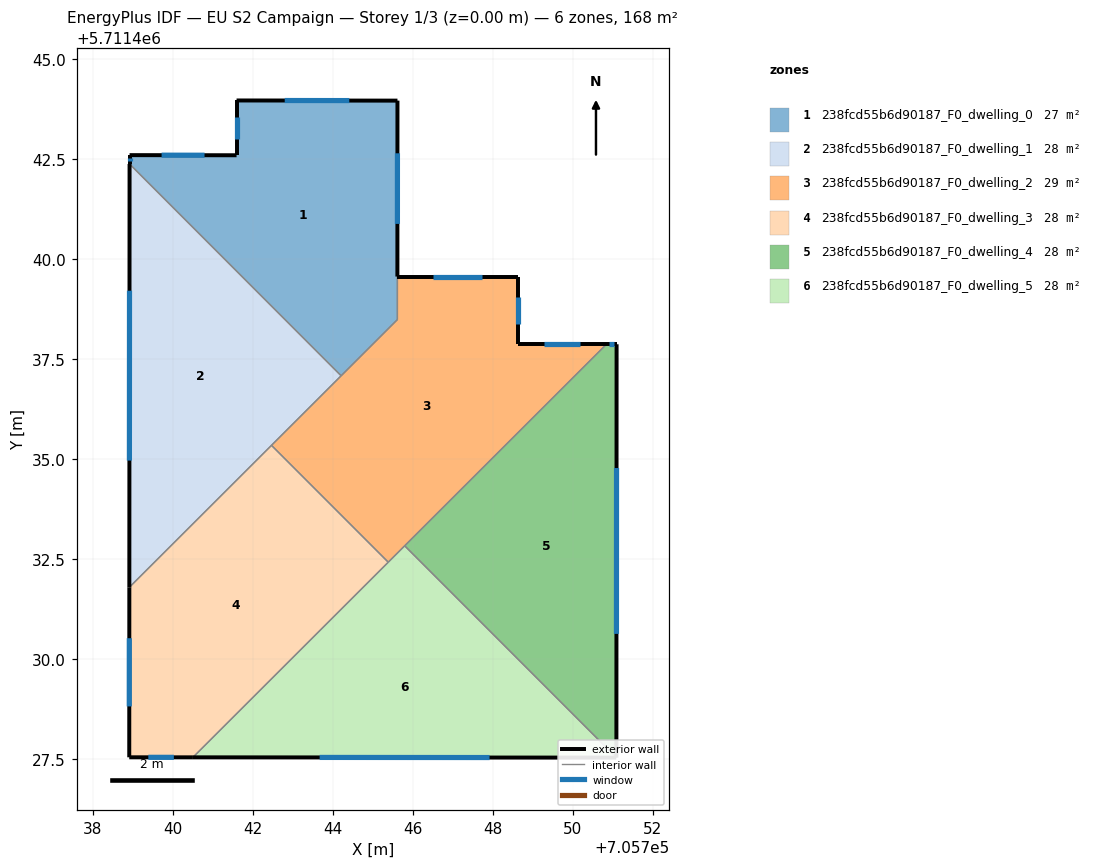
=== STOREY PLAN SPEC (per zone: floor XY polygon, exterior-wall plan segments, windows/doors) ===
zone 1: 238fcd55b6d90187_F0_dwelling_0  (27.4 m²)
  floor: (705745.61, 5711438.49) (705745.61, 5711443.97) (705741.59, 5711443.97) (705741.59, 5711442.60) (705738.92, 5711442.61) (705738.92, 5711442.38) (705744.21, 5711437.09)
  exterior wall: (705738.92, 5711442.38) – (705738.92, 5711442.61)  [0.2 m]
    window: (705738.92, 5711442.45) – (705738.92, 5711442.54)  [0.1 m²]
  exterior wall: (705738.92, 5711442.61) – (705741.59, 5711442.60)  [2.7 m]
    window: (705739.72, 5711442.61) – (705740.79, 5711442.60)  [1.3 m²]
  exterior wall: (705741.59, 5711442.60) – (705741.59, 5711443.97)  [1.4 m]
    window: (705741.59, 5711443.01) – (705741.59, 5711443.56)  [0.7 m²]
  exterior wall: (705741.59, 5711443.97) – (705745.61, 5711443.97)  [4.0 m]
    window: (705742.80, 5711443.97) – (705744.41, 5711443.97)  [1.9 m²]
  exterior wall: (705745.61, 5711443.97) – (705745.61, 5711439.57)  [4.4 m]
    window: (705745.61, 5711442.65) – (705745.61, 5711440.89)  [2.1 m²]
  interior walls: 3
zone 2: 238fcd55b6d90187_F0_dwelling_1  (28.0 m²)
  floor: (705744.21, 5711437.09) (705738.92, 5711442.38) (705738.91, 5711431.80)
  exterior wall: (705738.91, 5711431.80) – (705738.92, 5711442.38)  [10.6 m]
    window: (705738.91, 5711434.97) – (705738.92, 5711439.22)  [5.1 m²]
  interior walls: 3
zone 3: 238fcd55b6d90187_F0_dwelling_2  (28.6 m²)
  floor: (705750.84, 5711437.88) (705748.62, 5711437.88) (705748.62, 5711439.57) (705745.61, 5711439.57) (705745.61, 5711438.49) (705742.46, 5711435.35) (705745.39, 5711432.43)
  exterior wall: (705745.61, 5711439.57) – (705748.62, 5711439.57)  [3.0 m]
    window: (705746.51, 5711439.57) – (705747.72, 5711439.57)  [1.5 m²]
  exterior wall: (705748.62, 5711439.57) – (705748.62, 5711437.88)  [1.7 m]
    window: (705748.62, 5711439.06) – (705748.62, 5711438.38)  [0.8 m²]
  exterior wall: (705748.62, 5711437.88) – (705750.84, 5711437.88)  [2.2 m]
    window: (705749.29, 5711437.88) – (705750.18, 5711437.88)  [1.1 m²]
  interior walls: 6
zone 4: 238fcd55b6d90187_F0_dwelling_3  (28.0 m²)
  floor: (705745.39, 5711432.43) (705742.46, 5711435.35) (705738.91, 5711431.80) (705738.91, 5711427.55) (705740.50, 5711427.55)
  exterior wall: (705738.91, 5711427.55) – (705738.91, 5711431.80)  [4.3 m]
    window: (705738.91, 5711428.82) – (705738.91, 5711430.53)  [2.1 m²]
  exterior wall: (705740.50, 5711427.55) – (705738.91, 5711427.55)  [1.6 m]
    window: (705740.02, 5711427.55) – (705739.39, 5711427.55)  [0.8 m²]
  interior walls: 3
zone 5: 238fcd55b6d90187_F0_dwelling_4  (28.0 m²)
  floor: (705751.09, 5711427.54) (705751.09, 5711437.88) (705750.84, 5711437.88) (705745.80, 5711432.84)
  exterior wall: (705750.84, 5711437.88) – (705751.09, 5711437.88)  [0.3 m]
    window: (705750.92, 5711437.88) – (705751.02, 5711437.88)  [0.1 m²]
  exterior wall: (705751.09, 5711437.88) – (705751.09, 5711427.54)  [10.3 m]
    window: (705751.09, 5711434.78) – (705751.09, 5711430.64)  [5.0 m²]
  interior walls: 2
zone 6: 238fcd55b6d90187_F0_dwelling_5  (28.0 m²)
  floor: (705751.09, 5711427.54) (705745.80, 5711432.84) (705740.50, 5711427.55)
  exterior wall: (705751.09, 5711427.54) – (705740.50, 5711427.55)  [10.6 m]
    window: (705747.92, 5711427.54) – (705743.67, 5711427.55)  [5.1 m²]
  interior walls: 3

=== DERIVED (storey summary) ===
Building: EU S2 Campaign
Storey: 1 of 3  (floor level z = 0.00 m)
Storey gross floor area: 168.1 m²
Zones on this storey: 6
  - 238fcd55b6d90187_F0_dwelling_0: floor 27.4 m²; exterior wall 12.7 m (38.1 m²); 5 window(s) 6.1 m²; WWR 16.1%
  - 238fcd55b6d90187_F0_dwelling_1: floor 28.0 m²; exterior wall 10.6 m (31.8 m²); 1 window(s) 5.1 m²; WWR 16.1%
  - 238fcd55b6d90187_F0_dwelling_2: floor 28.6 m²; exterior wall 6.9 m (20.8 m²); 3 window(s) 3.3 m²; WWR 16.1%
  - 238fcd55b6d90187_F0_dwelling_3: floor 28.0 m²; exterior wall 5.8 m (17.5 m²); 2 window(s) 2.8 m²; WWR 16.1%
  - 238fcd55b6d90187_F0_dwelling_4: floor 28.0 m²; exterior wall 10.6 m (31.8 m²); 2 window(s) 5.1 m²; WWR 16.1%
  - 238fcd55b6d90187_F0_dwelling_5: floor 28.0 m²; exterior wall 10.6 m (31.8 m²); 1 window(s) 5.1 m²; WWR 16.1%
Zone adjacency (shared interzone walls):
  - 238fcd55b6d90187_F0_dwelling_0 ↔ 238fcd55b6d90187_F0_dwelling_1
  - 238fcd55b6d90187_F0_dwelling_0 ↔ 238fcd55b6d90187_F0_dwelling_2
  - 238fcd55b6d90187_F0_dwelling_1 ↔ 238fcd55b6d90187_F0_dwelling_2
  - 238fcd55b6d90187_F0_dwelling_1 ↔ 238fcd55b6d90187_F0_dwelling_3
  - 238fcd55b6d90187_F0_dwelling_2 ↔ 238fcd55b6d90187_F0_dwelling_3
  - 238fcd55b6d90187_F0_dwelling_2 ↔ 238fcd55b6d90187_F0_dwelling_4
  - 238fcd55b6d90187_F0_dwelling_2 ↔ 238fcd55b6d90187_F0_dwelling_5
  - 238fcd55b6d90187_F0_dwelling_3 ↔ 238fcd55b6d90187_F0_dwelling_5
  - 238fcd55b6d90187_F0_dwelling_4 ↔ 238fcd55b6d90187_F0_dwelling_5